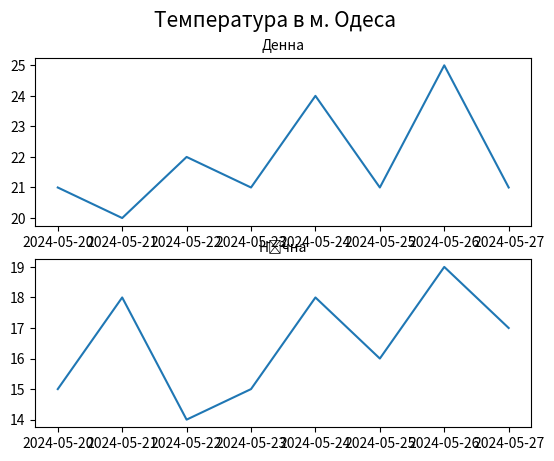

The matplotlib source for this figure:
import matplotlib.pyplot as plt
import pandas as pd

date = pd.date_range(start='2024-05-20', freq='D', periods=8)
fig, axs = plt.subplots(2, 1)

axs[0].plot(date, [21, 20, 22, 21, 24, 21, 25, 21], label='day temperature')
axs[1].plot(date, [15, 18, 14, 15, 18, 16, 19, 17], label='night temperature')

axs[0].set_title('Денна', fontsize=10)
axs[1].set_title('Нічна', fontsize=10)

fig.suptitle('Температура в м. Одеса', fontsize=15)

plt.show()
